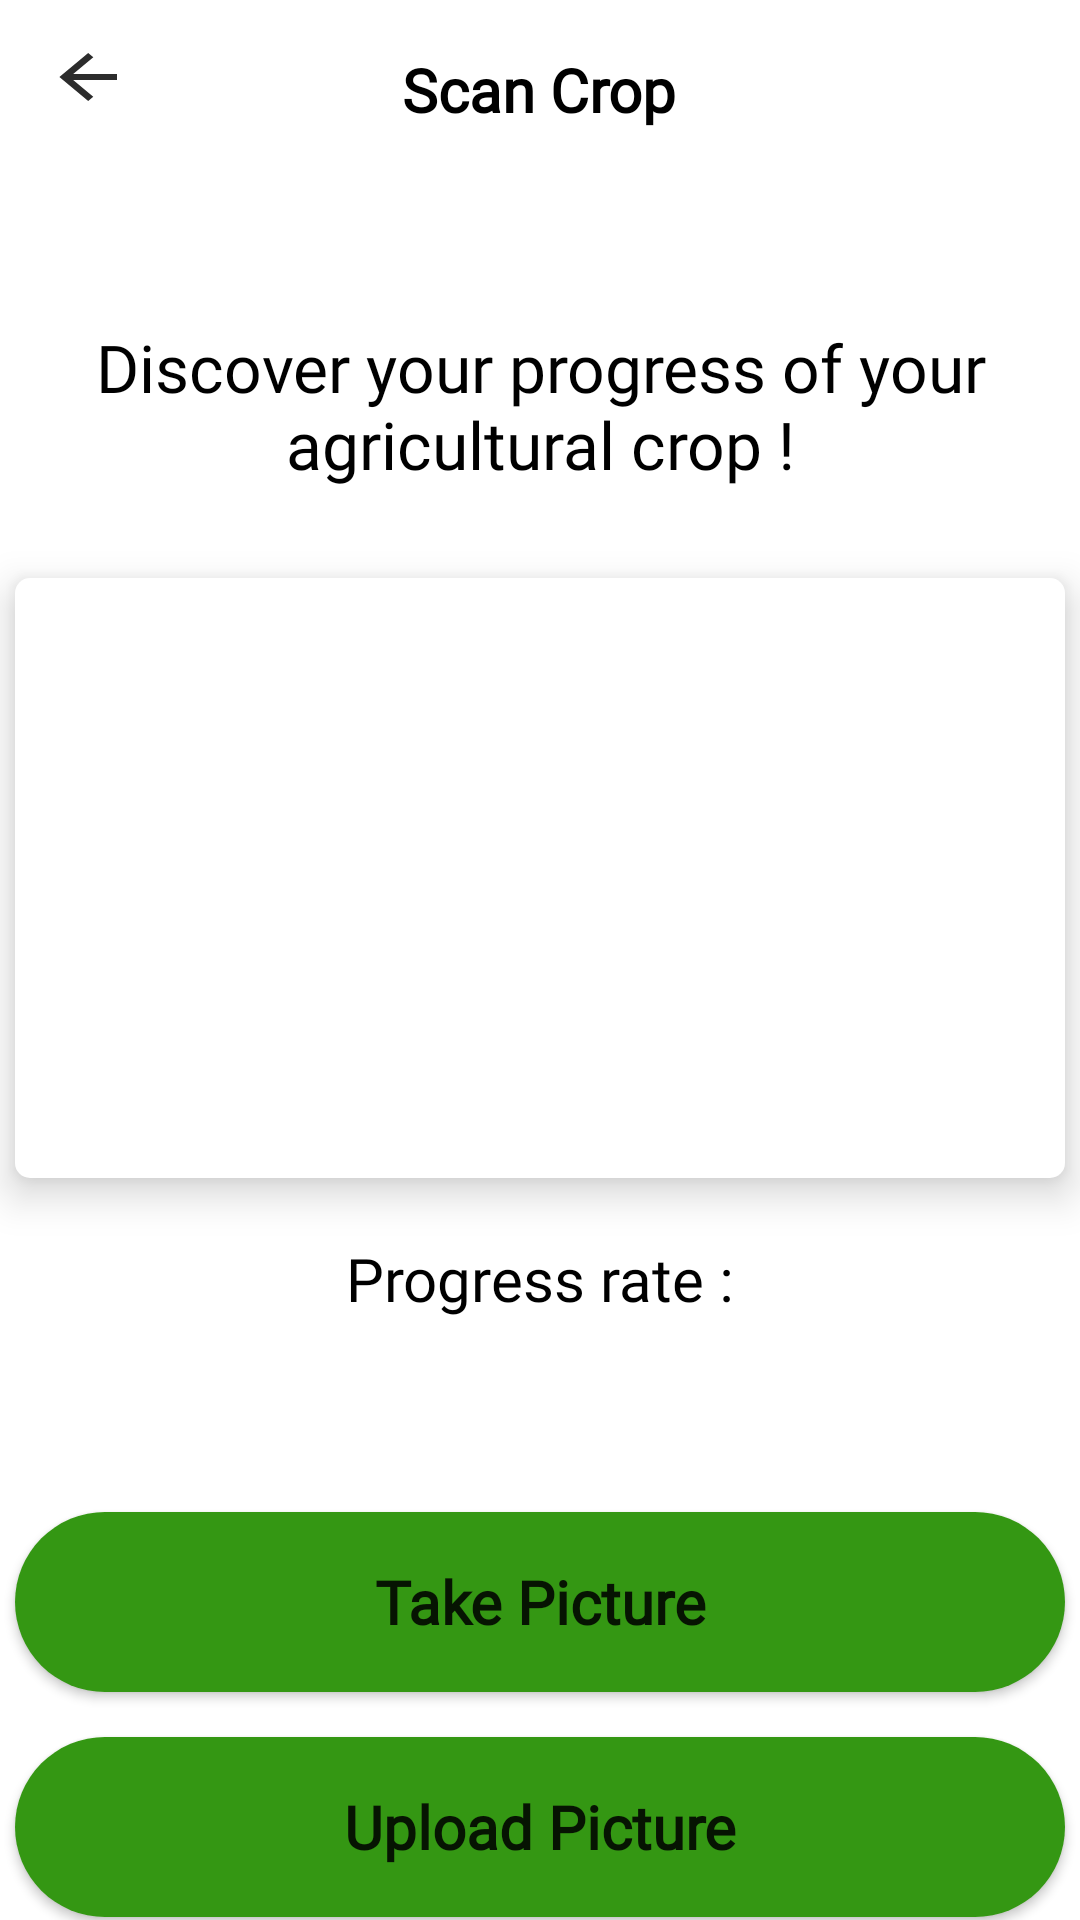

Produce the Android XML layout that renders to this screen, including the resource entries it uses.
<!-- AndroidManifest.xml: application theme Theme.FarmTech -->
<!-- res/layout/activity_scan_crop.xml -->
<?xml version="1.0" encoding="utf-8"?>
<LinearLayout xmlns:android="http://schemas.android.com/apk/res/android"
    xmlns:tools="http://schemas.android.com/tools"
    android:layout_width="match_parent"
    android:layout_height="match_parent"
    android:orientation="vertical"
    tools:context=".scanCrop">
    <androidx.appcompat.widget.Toolbar
        android:id="@+id/toolbar10"
        android:layout_width="match_parent"
        android:layout_height="wrap_content"
        android:background="#FFFFFF"
        android:minHeight="?attr/actionBarSize"
        android:theme="?attr/actionBarTheme" />

    <TextView
        android:id="@+id/textView3"
        android:layout_width="wrap_content"
        android:layout_height="wrap_content"
        android:layout_marginTop="-40dp"
        android:fontFamily="@font/alice"
        android:text="Scan Crop"
        android:layout_gravity="center"
        android:textColor="@color/black"
        android:textSize="20sp"
        android:textStyle="bold" />
    <ImageView
        android:id="@+id/back"
        android:layout_width="wrap_content"
        android:layout_height="wrap_content"
        android:clickable="true"
        android:layout_marginTop="-30dp"
        android:layout_marginStart="15dp"
        android:src="@drawable/baseline_arrow_back_24" />
    <TextView
        android:id="@+id/titleTextView"
        android:layout_width="wrap_content"
        android:layout_height="wrap_content"
        android:text="Discover your progress of your agricultural crop !"
        android:textSize="22sp"
        android:textAlignment="center"
        android:textColor="@color/black"
        android:layout_gravity="center"
        android:fontFamily="@font/abril_fatface"
        android:layout_marginTop="70dp"/>

    <ImageView
        android:id="@+id/imageView"
        android:layout_width="350dp"
        android:layout_height="200dp"
        android:layout_gravity="center"
        android:background="@drawable/farmadd"
        android:elevation="8dp"
        android:scaleType="centerCrop"
        android:contentDescription="Image to be classified"
        android:layout_marginTop="30dp"/>

    <TextView
        android:id="@+id/classifiedTextView"
        android:layout_width="wrap_content"
        android:layout_height="wrap_content"
        android:text="Progress rate :"
        android:textSize="20sp"
        android:textColor="@color/black"
        android:layout_gravity="center"
        android:fontFamily="@font/alice"
        android:layout_marginTop="20dp"/>

    <TextView
        android:id="@+id/ResultTextView"
        android:layout_width="wrap_content"
        android:layout_height="wrap_content"
        android:text=""
        android:textSize="18sp"
        android:layout_gravity="center"
        android:layout_marginTop="10dp"/>

    <Button
        android:id="@+id/takePictureButton"
        android:layout_width="350dp"
        android:layout_height="60dp"
        android:text="@string/soil4"
        android:layout_gravity="center"
        android:textSize="20sp"
        android:textStyle="bold"
        android:textAllCaps="false"
        android:fontFamily="@font/alice"
        android:background="@drawable/frame_border2"
        android:layout_marginTop="30dp"/>
    <Button
        android:id="@+id/apploadPictureButton"
        android:layout_width="350dp"
        android:layout_height="60dp"
        android:text="@string/soil5"
        android:layout_gravity="center"
        android:textSize="20sp"
        android:textAllCaps="false"
        android:fontFamily="@font/alice"
        android:layout_marginTop="15dp"
        android:textStyle="bold"
        android:background="@drawable/frame_border2"/>
</LinearLayout>
<!-- resources referenced by this layout -->
<resources>
  <color name="black">#000000</color>
  <!-- drawable baseline_arrow_back_24 (drawable) -->
  <vector android:autoMirrored="true" android:height="24dp"
      android:tint="#D3000000" android:viewportHeight="24"
      android:viewportWidth="20" android:width="24dp" xmlns:android="http://schemas.android.com/apk/res/android">
      <path android:fillColor="@android:color/white" android:pathData="M20,11H7.83l5.59,-5.59L12,4l-8,8 8,8 1.41,-1.41L7.83,13H20v-2z"/>
  </vector>
  <!-- drawable farmadd (drawable) -->
  <?xml version="1.0" encoding="utf-8"?>
  <shape xmlns:android="http://schemas.android.com/apk/res/android">
  
  
      <corners android:radius="5dp"/>
      <solid android:color="@color/white"/>
  </shape>
  <!-- drawable frame_border2 (drawable) -->
  <?xml version="1.0" encoding="utf-8"?>
  <selector xmlns:android="http://schemas.android.com/apk/res/android">
      <item android:state_enabled="true">
          <shape android:shape="rectangle">
              <corners android:radius="1000dp" />
              <solid android:color="@color/green"/>
          </shape>
      </item>
  </selector>
  <string name="soil4">Take Picture</string>
  <string name="soil5">Upload Picture</string>
  <style name="Theme.FarmTech" parent="Base.Theme.FarmTech" />
  <color name="white">#FFFFFFFF</color>
  <color name="green">#349713</color>
  <style name="Base.Theme.FarmTech" parent="Theme.MaterialComponents.Light.NoActionBar">
          <item name="android:windowIsTranslucent">true</item>
          <item name="colorPrimary">@color/green</item>
          <item name="colorPrimaryVariant">@color/lightgreen</item>
          
          
      </style>
  <color name="lightgreen">#A6D397</color>
</resources>
